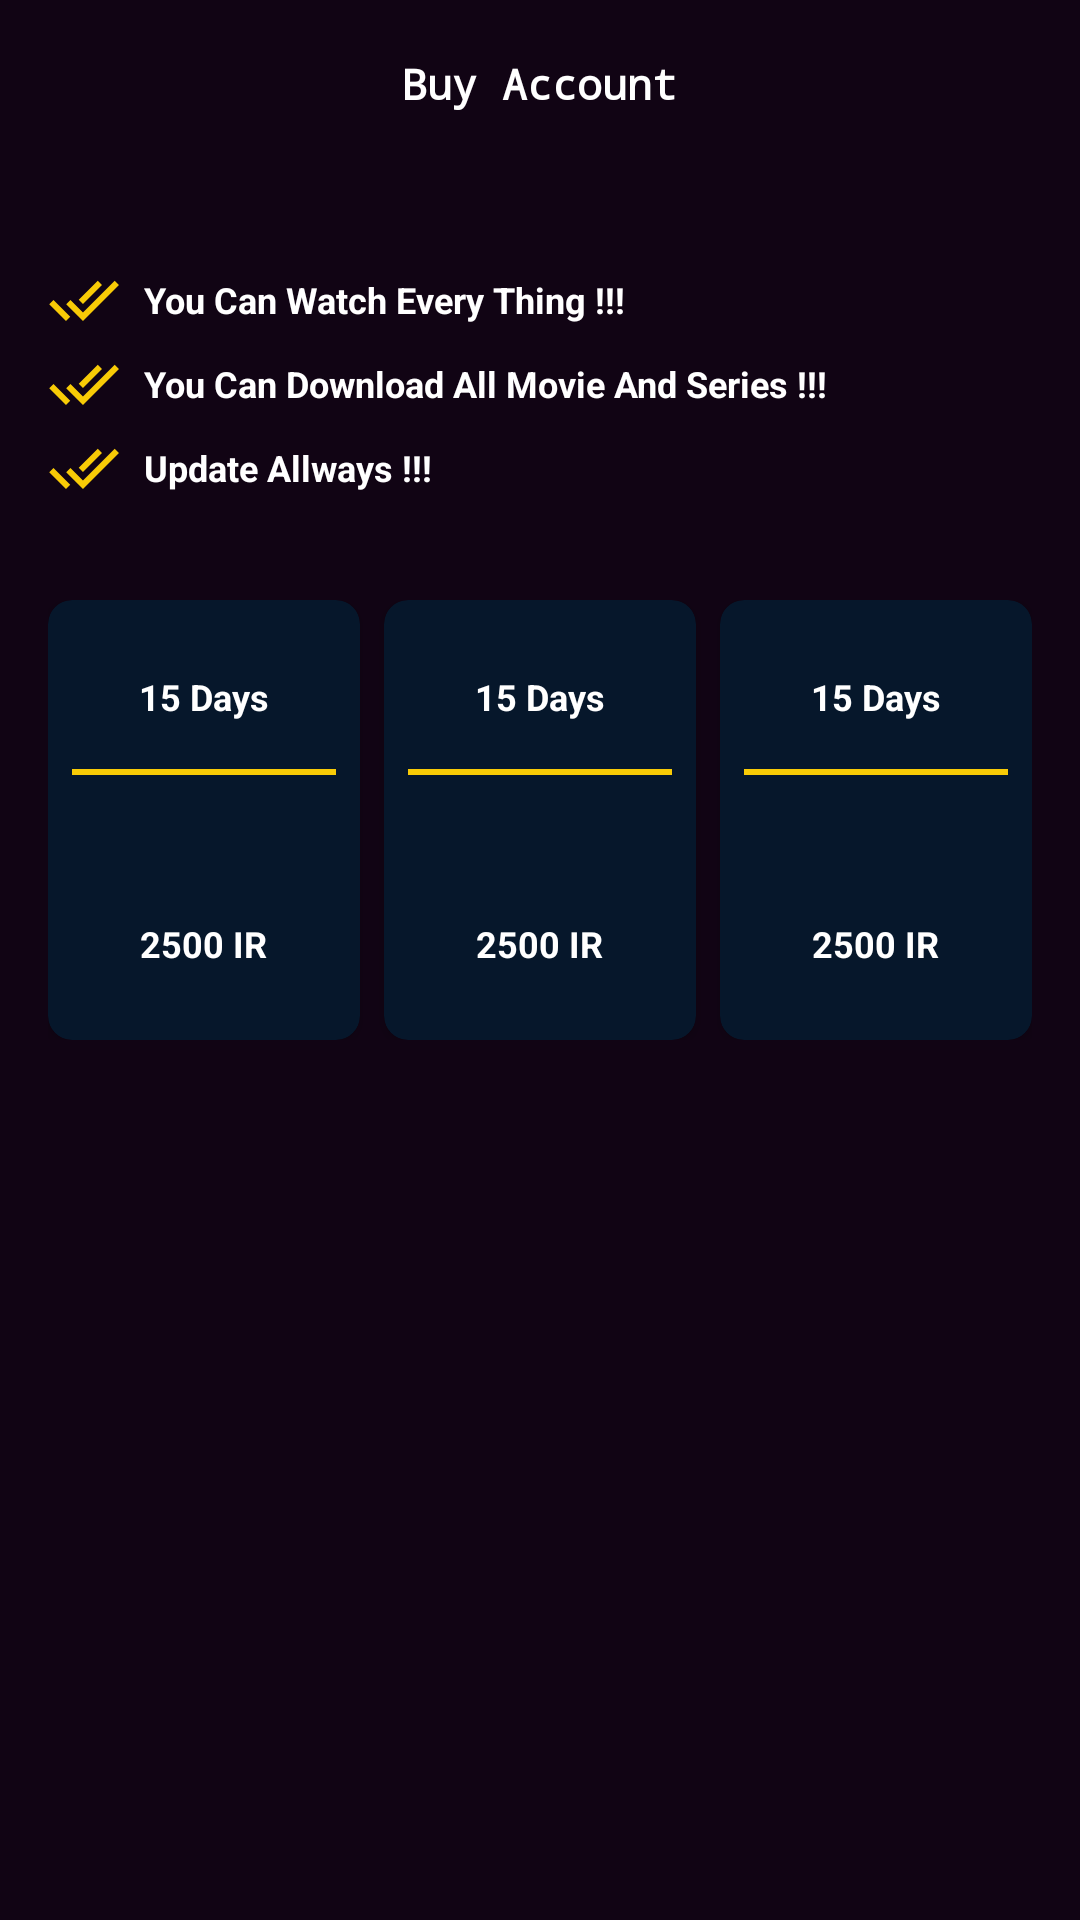

Produce the Android XML layout that renders to this screen, including the resource entries it uses.
<!-- AndroidManifest.xml: application theme AppTheme -->
<!-- res/layout/activity_buy_account.xml -->
<?xml version="1.0" encoding="utf-8"?>
<RelativeLayout
    xmlns:android="http://schemas.android.com/apk/res/android"
    xmlns:app="http://schemas.android.com/apk/res-auto"
    xmlns:tools="http://schemas.android.com/tools"
    android:layout_width="match_parent"
    android:layout_height="match_parent"
    tools:context=".BuyAccountActivity"
    android:background="@color/colorPrimary">

    <RelativeLayout
        android:layout_width="match_parent"
        android:layout_height="?actionBarSize"
        android:id="@+id/toolbar">

        <TextView
            android:layout_width="wrap_content"
            android:layout_height="wrap_content"
            android:text="Buy Account"
            android:textColor="@color/textColor"
            android:layout_centerInParent="true"
            android:textStyle="bold"
            android:fontFamily="monospace"/>

        <ImageView
            android:id="@+id/img_back"
            android:layout_width="wrap_content"
            android:layout_height="wrap_content"
            android:layout_centerInParent="true"
            android:layout_alignParentLeft="true"
            app:srcCompat="@drawable/ic_baseline_arrow_back_24"
            android:layout_marginLeft="8dp"/>

    </RelativeLayout>

    <LinearLayout
        android:id="@+id/layout"
        android:layout_marginTop="16dp"
        android:padding="16dp"
        android:layout_below="@id/toolbar"
        android:layout_width="match_parent"
        android:layout_height="wrap_content"
        android:orientation="vertical">

        <LinearLayout
            android:layout_width="wrap_content"
            android:layout_height="wrap_content"
            android:orientation="horizontal">

            <ImageView
                android:layout_width="wrap_content"
                android:layout_height="wrap_content"
                app:srcCompat="@drawable/ic_baseline_done_all_24"/>

            <TextView
                android:layout_gravity="center"
                android:layout_marginLeft="8dp"
                android:layout_width="wrap_content"
                android:layout_height="wrap_content"
                android:textStyle="bold"
                android:textSize="12sp"
                android:text="You Can Watch Every Thing !!!"
                android:textColor="@color/textColor"/>

        </LinearLayout>


        <LinearLayout

            android:layout_marginTop="4dp"
            android:layout_width="wrap_content"
            android:layout_height="wrap_content"
            android:orientation="horizontal">

            <ImageView
                android:layout_width="wrap_content"
                android:layout_height="wrap_content"
                app:srcCompat="@drawable/ic_baseline_done_all_24"/>

            <TextView
                android:layout_gravity="center"
                android:layout_marginLeft="8dp"
                android:layout_width="wrap_content"
                android:layout_height="wrap_content"
                android:textStyle="bold"
                android:textSize="12sp"
                android:text="You Can Download All Movie And Series !!!"
                android:textColor="@color/textColor"/>

        </LinearLayout>

        <LinearLayout
            android:layout_marginTop="4dp"
            android:layout_width="wrap_content"
            android:layout_height="wrap_content"
            android:orientation="horizontal">

            <ImageView
                android:layout_width="wrap_content"
                android:layout_height="wrap_content"
                app:srcCompat="@drawable/ic_baseline_done_all_24"/>

            <TextView
                android:layout_gravity="center"
                android:layout_marginLeft="8dp"
                android:layout_width="wrap_content"
                android:layout_height="wrap_content"
                android:textStyle="bold"
                android:textSize="12sp"
                android:text="Update Allways !!!"
                android:textColor="@color/textColor"/>

        </LinearLayout>



    </LinearLayout>

    <LinearLayout
        android:layout_margin="16dp"
        android:layout_below="@id/layout"
        android:layout_width="match_parent"
        android:layout_height="wrap_content"
        android:orientation="horizontal"
        android:weightSum="3">

        <androidx.cardview.widget.CardView
            android:id="@+id/card_1"
            android:layout_width="0dp"
            android:layout_height="wrap_content"
            android:layout_weight="1"
            app:cardBackgroundColor="@color/otherColor"
            app:cardCornerRadius="8dp">

            <LinearLayout
                android:padding="8dp"
                android:gravity="center"
                android:layout_width="match_parent"
                android:layout_height="wrap_content"
                android:orientation="vertical">


                <TextView
                    android:id="@+id/txt_month_1"
                    android:layout_width="wrap_content"
                    android:layout_height="wrap_content"
                    android:text="15 Days"
                    android:textColor="@color/textColor"
                    android:textStyle="bold"
                    android:textSize="12sp"
                    android:layout_marginTop="16dp"/>

                <View
                    android:layout_width="match_parent"
                    android:layout_height="2dp"
                    android:background="@color/colorAccent"
                    android:layout_marginTop="16dp"/>

                <TextView
                    android:id="@+id/txt_price_1"
                    android:layout_width="wrap_content"
                    android:layout_height="wrap_content"
                    android:textSize="12sp"
                    android:textColor="@color/textColor"
                    android:textStyle="bold"
                    android:text="2500 IR"
                    android:layout_marginTop="48dp"
                    android:layout_marginBottom="16dp"/>

            </LinearLayout>

        </androidx.cardview.widget.CardView>

        <androidx.cardview.widget.CardView
            android:id="@+id/card_2"
            android:layout_marginLeft="8dp"
            android:layout_marginRight="8dp"
            android:layout_width="0dp"
            android:layout_height="wrap_content"
            android:layout_weight="1"
            app:cardBackgroundColor="@color/otherColor"
            app:cardCornerRadius="8dp">

            <LinearLayout
                android:padding="8dp"
                android:gravity="center"
                android:layout_width="match_parent"
                android:layout_height="wrap_content"
                android:orientation="vertical">


                <TextView
                    android:id="@+id/txt_month_2"
                    android:layout_width="wrap_content"
                    android:layout_height="wrap_content"
                    android:text="15 Days"
                    android:textColor="@color/textColor"
                    android:textStyle="bold"
                    android:textSize="12sp"
                    android:layout_marginTop="16dp"/>

                <View
                    android:layout_width="match_parent"
                    android:layout_height="2dp"
                    android:background="@color/colorAccent"
                    android:layout_marginTop="16dp"/>

                <TextView
                    android:id="@+id/txt_price_2"
                    android:layout_width="wrap_content"
                    android:layout_height="wrap_content"
                    android:textSize="12sp"
                    android:textColor="@color/textColor"
                    android:textStyle="bold"
                    android:text="2500 IR"
                    android:layout_marginTop="48dp"
                    android:layout_marginBottom="16dp"/>

            </LinearLayout>

        </androidx.cardview.widget.CardView>

        <androidx.cardview.widget.CardView
            android:id="@+id/card_3"
            android:layout_width="0dp"
            android:layout_height="wrap_content"
            android:layout_weight="1"
            app:cardBackgroundColor="@color/otherColor"
            app:cardCornerRadius="8dp">

            <LinearLayout
                android:padding="8dp"
                android:gravity="center"
                android:layout_width="match_parent"
                android:layout_height="wrap_content"
                android:orientation="vertical">


                <TextView
                    android:id="@+id/txt_month_3"
                    android:layout_width="wrap_content"
                    android:layout_height="wrap_content"
                    android:text="15 Days"
                    android:textColor="@color/textColor"
                    android:textStyle="bold"
                    android:textSize="12sp"
                    android:layout_marginTop="16dp"/>

                <View
                    android:layout_width="match_parent"
                    android:layout_height="2dp"
                    android:background="@color/colorAccent"
                    android:layout_marginTop="16dp"/>

                <TextView
                    android:id="@+id/txt_price_3"
                    android:layout_width="wrap_content"
                    android:layout_height="wrap_content"
                    android:textSize="12sp"
                    android:textColor="@color/textColor"
                    android:textStyle="bold"
                    android:text="2500 IR"
                    android:layout_marginTop="48dp"
                    android:layout_marginBottom="16dp"/>

            </LinearLayout>

        </androidx.cardview.widget.CardView>


    </LinearLayout>


</RelativeLayout>
<!-- resources referenced by this layout -->
<resources>
  <color name="colorAccent">#F8CB06</color>
  <color name="colorPrimary">#110414</color>
  <color name="otherColor">#06172b</color>
  <color name="textColor">#ffffff</color>
  <!-- drawable ic_baseline_done_all_24 (drawable) -->
  <vector android:height="24dp" android:tint="#F8CB06"
      android:viewportHeight="24" android:viewportWidth="24"
      android:width="24dp" xmlns:android="http://schemas.android.com/apk/res/android">
      <path android:fillColor="@android:color/white" android:pathData="M18,7l-1.41,-1.41 -6.34,6.34 1.41,1.41L18,7zM22.24,5.59L11.66,16.17 7.48,12l-1.41,1.41L11.66,19l12,-12 -1.42,-1.41zM0.41,13.41L6,19l1.41,-1.41L1.83,12 0.41,13.41z"/>
  </vector>
  <style name="AppTheme" parent="Theme.AppCompat.Light.NoActionBar">
          
          <item name="colorPrimary">@color/colorPrimary</item>
          <item name="colorPrimaryDark">@color/colorPrimaryDark</item>
          <item name="colorAccent">@color/colorAccent</item>
      </style>
  <color name="colorPrimaryDark">#0A030E</color>
</resources>
